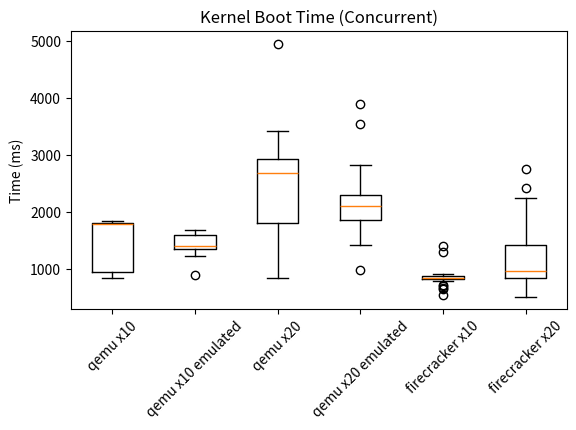

Reproduce this figure in Python. (Note: this script raises an exception after producing the figure.)
import numpy as np
import matplotlib.pyplot as plt

firecracker_x10 = [
	827.23400,
	867.32700,
	796.71300,
	722.12400,
	873.04600,
	814.83500,
	808.52500,
	844.53200,
	860.44900,
	836.74100,
	862.53100,
	544.05400,
	897.59100,
	842.71700,
	1400.19400,
	865.74200,
	901.30400,
	859.36200,
	865.08900,
	922.34000,
	919.82700,
	822.72400,
	1309.68200,
	665.55000,
	870.66500,
	836.81700,
	852.01200,
	901.95100,
	884.81700,
	843.94900,
	889.80500,
	704.54400,
	831.81700,
	840.66300,
	812.49400,
	903.74200,
	659.04900,
	854.26500,
	835.07000,
	833.29000
]

firecracker_x20 = [
	1204.44700,
	824.36700,
	1787.69900,
	1199.23300,
	844.43200,
	1576.95100,
	938.50900,
	824.74000,
	905.54900,
	866.83300,
	516.06300,
	815.73100,
	620.01900,
	1987.05500,
	839.47400,
	2013.45600,
	883.38600,
	1250.76400,
	1616.05000,
	965.29800,
	1256.70200,
	772.98100,
	827.40200,
	1395.90000,
	954.03600,
	871.77600,
	864.34800,
	1691.44000,
	910.21600,
	1296.94100,
	879.29400,
	1119.59600,
	608.66900,
	926.33000,
	838.47700,
	2257.68700,
	641.90100,
	2187.78900,
	861.54300,
	1878.58600,
	1619.62000,
	1222.85200,
	818.45300,
	1227.04300,
	1883.21900,
	1088.39700,
	833.05900,
	1967.74700,
	915.59300,
	856.05100,
	844.39000,
	868.45700,
	1533.19900,
	761.30700,
	1539.75100,
	1756.33600,
	904.74100,
	600.85500,
	1262.55500,
	1430.29800,
	2427.80300,
	1012.97500,
	785.19900,
	1771.76600,
	2764.79800,
	1159.09700,
	838.79000,
	1711.41900,
	879.12100,
	1163.59200,
	1050.61500,
	1010.61800,
	1410.67500,
	912.64300,
	833.47100,
	1408.59000,
	895.04800
]

qemu_x10_emulated = [
	1635.29500,
	1340.00000,
	1421.46400,
	895.74900,
	1691.70600,
	1237.65600,
	1379.18500,
	1551.78300,
	1609.93400,
	1390.90000
]

qemu_x20_emulated = [
	2227.71900,
	2153.67300,
	2077.32500,
	2189.70900,
	2513.94900,
	1968.49400,
	1425.81800,
	1969.73200,
	2824.23300,
	1491.00600,
	1524.03400,
	3898.57800,
	2205.78200,
	987.00000,
	2075.55500,
	3543.20400
]

qemu_x10 = [
	1808.02000,
	1785.44400,
	1814.50600,
	959.30600,
	1823.86800,
	1843.04300,
	1786.47600,
	841.46600,
	957.47000,
	943.35600
]

qemu_x20 = [
	1769.69200,
	845.00600,
	1625.41800,
	4957.51400,
	2736.37800,
	2949.16500,
	3076.66200,
	3058.14400,
	1718.07500,
	2936.87400,
	1807.19800,
	2653.38900,
	2798.30300,
	1835.52200,
	2750.62900,
	3426.62700,
	1811.71300,
	2707.24100,
	2060.75600,
	1809.65300
]



labels = ['qemu x10','qemu x10 emulated','qemu x20','qemu x20 emulated','firecracker x10','firecracker x20']
y_pos = np.arange(len(labels))

data=[
	qemu_x10,
	qemu_x10_emulated,
	qemu_x20,
	qemu_x20_emulated,
	firecracker_x10,
	firecracker_x20
]

fig, ax = plt.subplots()
ax.set_title("Kernel Boot Time (Concurrent)")
plt.ylabel('Time (ms)')

#plt.yticks(np.arange(0, 4000, 500))
ax.boxplot(data, labels=labels)

plt.gcf().subplots_adjust(bottom=0.30)
plt.xticks(rotation=45)

#plt.show()
plt.savefig('plots/scripts/images/kernel-boot-time-concurrent.png')